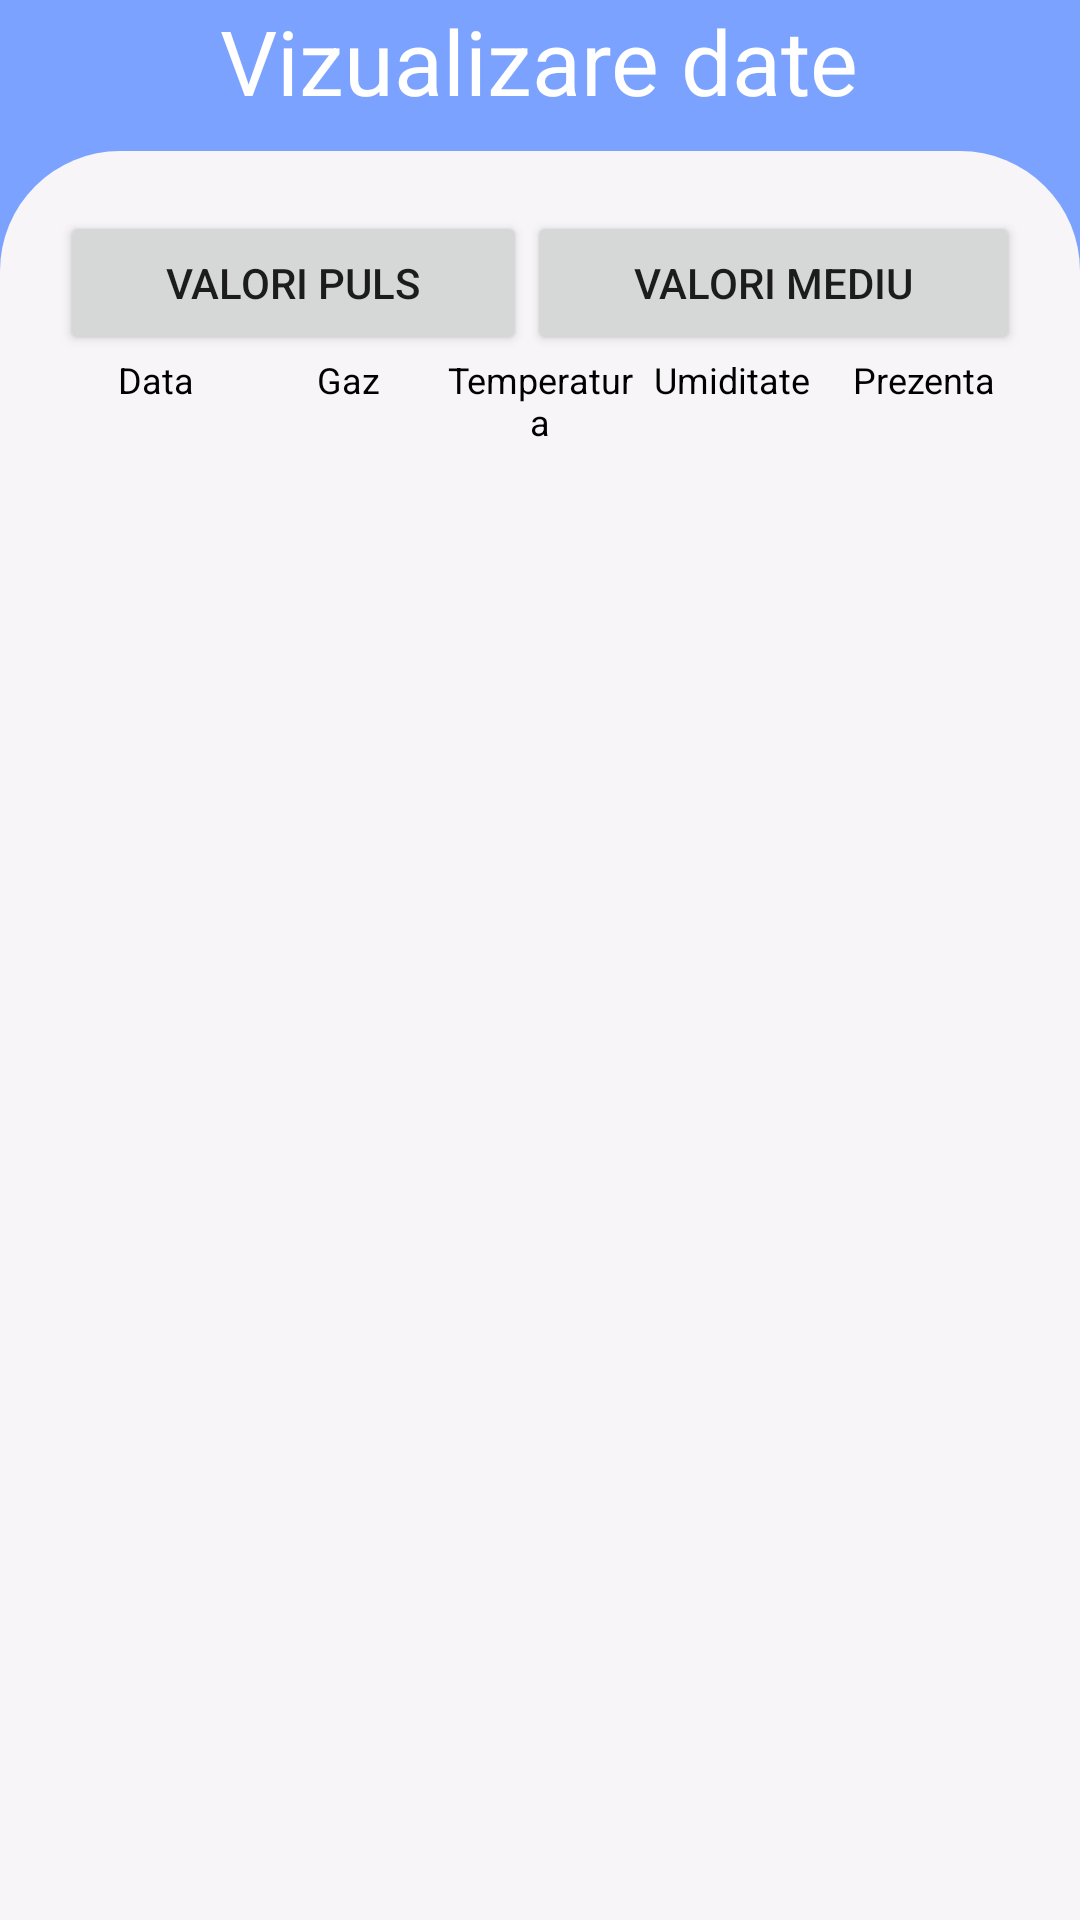

Write the Android layout XML for this screen, with the resource values it uses.
<!-- AndroidManifest.xml: application theme Theme.Teleasis -->
<!-- res/layout/activity_vizualizare_date_pacient.xml -->
<?xml version="1.0" encoding="utf-8"?>
<androidx.drawerlayout.widget.DrawerLayout
    xmlns:android="http://schemas.android.com/apk/res/android"
    xmlns:app="http://schemas.android.com/apk/res-auto"
    xmlns:tools="http://schemas.android.com/tools"
    android:layout_width="match_parent"
    android:layout_height="match_parent"
    android:id="@+id/drawer_layout"
    android:background="@drawable/bg_desprenoi"
    tools:context=".VizualizareDatePacient">

    <LinearLayout
        android:layout_width="match_parent"
        android:layout_height="match_parent"
        android:background="#7ba2ff"
        android:orientation="vertical"
        >

        <TextView
            android:layout_width="wrap_content"
            android:layout_height="wrap_content"
            android:text="Vizualizare date"
            android:textColor="#fff"
            android:layout_gravity="center"

            android:textSize="30sp"
            android:layout_marginBottom="10dp"
            android:textFontWeight="600">
        </TextView>

        <LinearLayout
            android:layout_width="match_parent"
            android:layout_height="match_parent"
            android:background="@drawable/background_signin"
            android:orientation="vertical"
            android:padding="20dp">


            <LinearLayout
                android:layout_width="match_parent"
                android:layout_height="wrap_content"
                android:orientation="horizontal">

                <Button
                    android:id="@+id/valoriPuls"
                    android:layout_width="wrap_content"
                    android:layout_height="wrap_content"
                    android:layout_weight="1"
                    android:text="Valori Puls" />

                <Button
                    android:id="@+id/valoriMediu"
                    android:layout_width="wrap_content"
                    android:layout_height="wrap_content"
                    android:layout_weight="1"
                    android:text="Valori Mediu" />

            </LinearLayout>

            <LinearLayout
                android:id="@+id/linearLayoutPuls"
                android:layout_width="match_parent"
                android:visibility="gone"
                android:layout_height="wrap_content"
                android:orientation="vertical">

                <LinearLayout
                    android:layout_width="match_parent"
                    android:layout_height="match_parent"
                    android:orientation="horizontal">

                    <TextView
                        android:textColor="#000"
                        android:textSize="18sp"
                        android:layout_width="0dp"
                        android:layout_weight="1"
                        android:gravity="center"
                        android:layout_height="wrap_content"
                        android:text="Data" />
                    <TextView
                        android:textColor="#000"
                        android:textSize="18sp"
                        android:layout_width="0dp"
                        android:layout_weight="1"
                        android:gravity="center"
                        android:layout_height="wrap_content"
                        android:text="Valoarea" />
                    <TextView
                        android:textColor="#000"
                        android:textSize="18sp"
                        android:layout_width="0dp"
                        android:layout_weight="1"
                        android:gravity="center"
                        android:layout_height="wrap_content"
                        android:text="Prezicere" />
                </LinearLayout>

                <ListView
                    android:id="@+id/listValoriPuls"
                    android:layout_width="match_parent"
                    android:layout_height="match_parent">

                </ListView>
            </LinearLayout>

            <LinearLayout
                android:id="@+id/linearLayoutMediu"
                android:layout_width="match_parent"
                android:layout_height="wrap_content"
                android:orientation="vertical">
                <LinearLayout
                    android:layout_width="match_parent"
                    android:layout_height="match_parent"
                    android:orientation="horizontal">

                    <TextView
                        android:textColor="#000"
                        android:textSize="12sp"
                        android:layout_width="0dp"
                        android:layout_weight="1"
                        android:gravity="center"
                        android:layout_height="wrap_content"
                        android:text="Data" />
                    <TextView
                        android:textColor="#000"
                        android:textSize="12sp"
                        android:layout_width="0dp"
                        android:layout_weight="1"
                        android:gravity="center"
                        android:layout_height="wrap_content"
                        android:text="Gaz" />
                    <TextView
                        android:textColor="#000"
                        android:textSize="12sp"
                        android:layout_width="0dp"
                        android:layout_weight="1"
                        android:gravity="center"
                        android:layout_height="wrap_content"
                        android:text="Temperatura" />
                    <TextView
                        android:textColor="#000"
                        android:textSize="12sp"
                        android:layout_width="0dp"
                        android:layout_weight="1"
                        android:gravity="center"
                        android:layout_height="wrap_content"
                        android:text="Umiditate" />
                    <TextView
                        android:textColor="#000"
                        android:textSize="12sp"
                        android:layout_width="0dp"
                        android:layout_weight="1"
                        android:gravity="center"
                        android:layout_height="wrap_content"
                        android:text="Prezenta" />
                </LinearLayout>

                <ListView
                    android:id="@+id/listValoriMediu"
                    android:layout_width="match_parent"
                    android:layout_height="match_parent">
            </ListView>


        </LinearLayout>



        </LinearLayout>



    </LinearLayout>

    <TextView
        android:id="@+id/no_data"
        android:layout_width="0dp"
        android:layout_height="wrap_content"
        android:layout_weight="1"
        android:visibility="gone"
        android:text="Nu exista date"
       />


</androidx.drawerlayout.widget.DrawerLayout>
<!-- resources referenced by this layout -->
<resources>
  <!-- drawable background_signin (drawable) -->
  <?xml version="1.0" encoding="utf-8"?>
  <shape xmlns:android="http://schemas.android.com/apk/res/android">
  
      <solid
          android:color="#F7F5F7"/>
      <corners
          android:topLeftRadius="40dp"
          android:topRightRadius="40dp"
          />
  </shape>
  <!-- drawable bg_desprenoi: png bitmap (drawable, 162879 bytes) -->
  <style name="Theme.Teleasis" parent="Theme.AppCompat.Light.DarkActionBar">
          
          <item name="colorPrimary">@color/purple_500</item>
          <item name="colorPrimaryDark">@color/purple_700</item>
          <item name="colorAccent">@color/teal_200</item>
          
      </style>
  <!-- not gathered from this repository: default colours our renderer supplied (Android Studio template values) -->
  <color name="purple_500">#FF6200EE</color>
  <color name="purple_700">#FF3700B3</color>
  <color name="teal_200">#FF03DAC5</color>
</resources>
